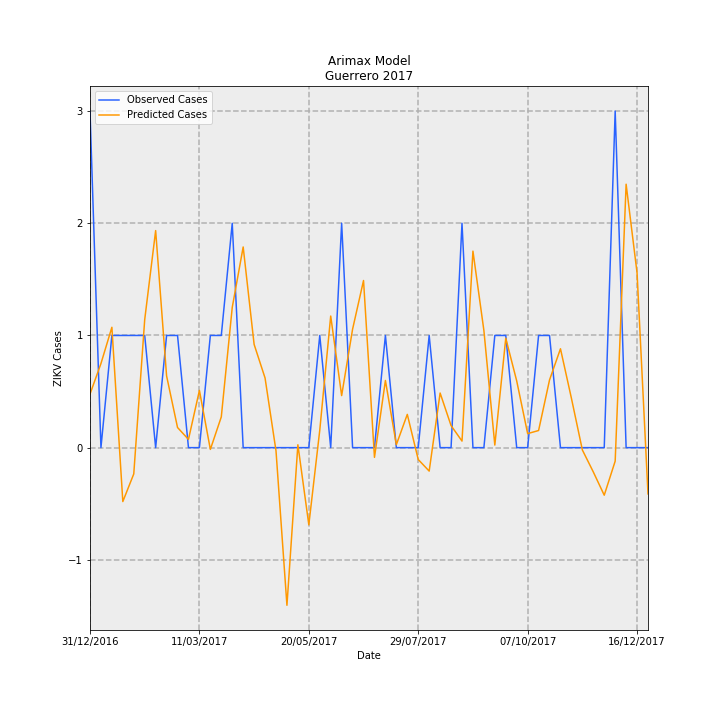

Source data for this figure (header and first rows):
Date, predictions_incidence, observed_incidence, Predicted Cases, Observed Cases, error
31/12/2016, 0.01352, 0.08491, 0.4776, 3.0, 2.522
07/01/2017, 0.02121, 0.0, 0.7494, 0.0, -0.7494
14/01/2017, 0.03037, 0.0283, 1.073, 1.0, -0.07289
21/01/2017, -0.0136, 0.0283, -0.4806, 1.0, 1.481
28/01/2017, -0.006633, 0.0283, -0.2343, 1.0, 1.234
04/02/2017, 0.0323, 0.0283, 1.141, 1.0, -0.1411
11/02/2017, 0.05476, 0.0, 1.935, 0.0, -1.935
18/02/2017, 0.01809, 0.0283, 0.6393, 1.0, 0.3607
25/02/2017, 0.005077, 0.0283, 0.1794, 1.0, 0.8206
04/03/2017, 0.002083, 0.0, 0.0736, 0.0, -0.0736
11/03/2017, 0.01444, 0.0, 0.5102, 0.0, -0.5102
18/03/2017, -0.0004437, 0.0283, -0.01568, 1.0, 1.016
25/03/2017, 0.007754, 0.0283, 0.274, 1.0, 0.726
01/04/2017, 0.03538, 0.05661, 1.25, 2.0, 0.7501
08/04/2017, 0.05063, 0.0, 1.789, 0.0, -1.789
15/04/2017, 0.02605, 0.0, 0.9203, 0.0, -0.9203
22/04/2017, 0.01757, 0.0, 0.6207, 0.0, -0.6207
29/04/2017, -0.000804, 0.0, -0.02841, 0.0, 0.02841
06/05/2017, -0.03978, 0.0, -1.405, 0.0, 1.405
13/05/2017, 0.0007261, 0.0, 0.02565, 0.0, -0.02565
20/05/2017, -0.01946, 0.0, -0.6876, 0.0, 0.6876
27/05/2017, 0.004402, 0.0283, 0.1555, 1.0, 0.8445
03/06/2017, 0.0332, 0.0, 1.173, 0.0, -1.173
10/06/2017, 0.01313, 0.05661, 0.464, 2.0, 1.536
17/06/2017, 0.02989, 0.0, 1.056, 0.0, -1.056
24/06/2017, 0.04217, 0.0, 1.49, 0.0, -1.49
01/07/2017, -0.00245, 0.0, -0.08657, 0.0, 0.08657
08/07/2017, 0.01694, 0.0283, 0.5986, 1.0, 0.4014
15/07/2017, 0.0007484, 0.0, 0.02644, 0.0, -0.02644
22/07/2017, 0.00839, 0.0, 0.2964, 0.0, -0.2964
29/07/2017, -0.002996, 0.0, -0.1059, 0.0, 0.1059
05/08/2017, -0.005916, 0.0283, -0.209, 1.0, 1.209
12/08/2017, 0.01378, 0.0, 0.4869, 0.0, -0.4869
19/08/2017, 0.005565, 0.0, 0.1966, 0.0, -0.1966
26/08/2017, 0.001654, 0.05661, 0.05844, 2.0, 1.942
02/09/2017, 0.04958, 0.0, 1.752, 0.0, -1.752
09/09/2017, 0.02957, 0.0, 1.045, 0.0, -1.045
16/09/2017, 0.0006482, 0.0283, 0.0229, 1.0, 0.9771
23/09/2017, 0.02761, 0.0283, 0.9757, 1.0, 0.02431
30/09/2017, 0.01683, 0.0, 0.5946, 0.0, -0.5946
07/10/2017, 0.003539, 0.0, 0.1251, 0.0, -0.1251
14/10/2017, 0.00432, 0.0283, 0.1527, 1.0, 0.8473
21/10/2017, 0.01707, 0.0283, 0.6033, 1.0, 0.3967
28/10/2017, 0.02494, 0.0, 0.8814, 0.0, -0.8814
04/11/2017, 0.01246, 0.0, 0.4404, 0.0, -0.4404
11/11/2017, -0.0005813, 0.0, -0.02054, 0.0, 0.02054
18/11/2017, -0.006128, 0.0, -0.2165, 0.0, 0.2165
25/11/2017, -0.012, 0.0, -0.4239, 0.0, 0.4239
02/12/2017, -0.003407, 0.08491, -0.1204, 3.0, 3.12
09/12/2017, 0.06646, 0.0, 2.348, 0.0, -2.348
16/12/2017, 0.04409, 0.0, 1.558, 0.0, -1.558
23/12/2017, -0.01168, 0.0, -0.4125, 0.0, 0.4125
